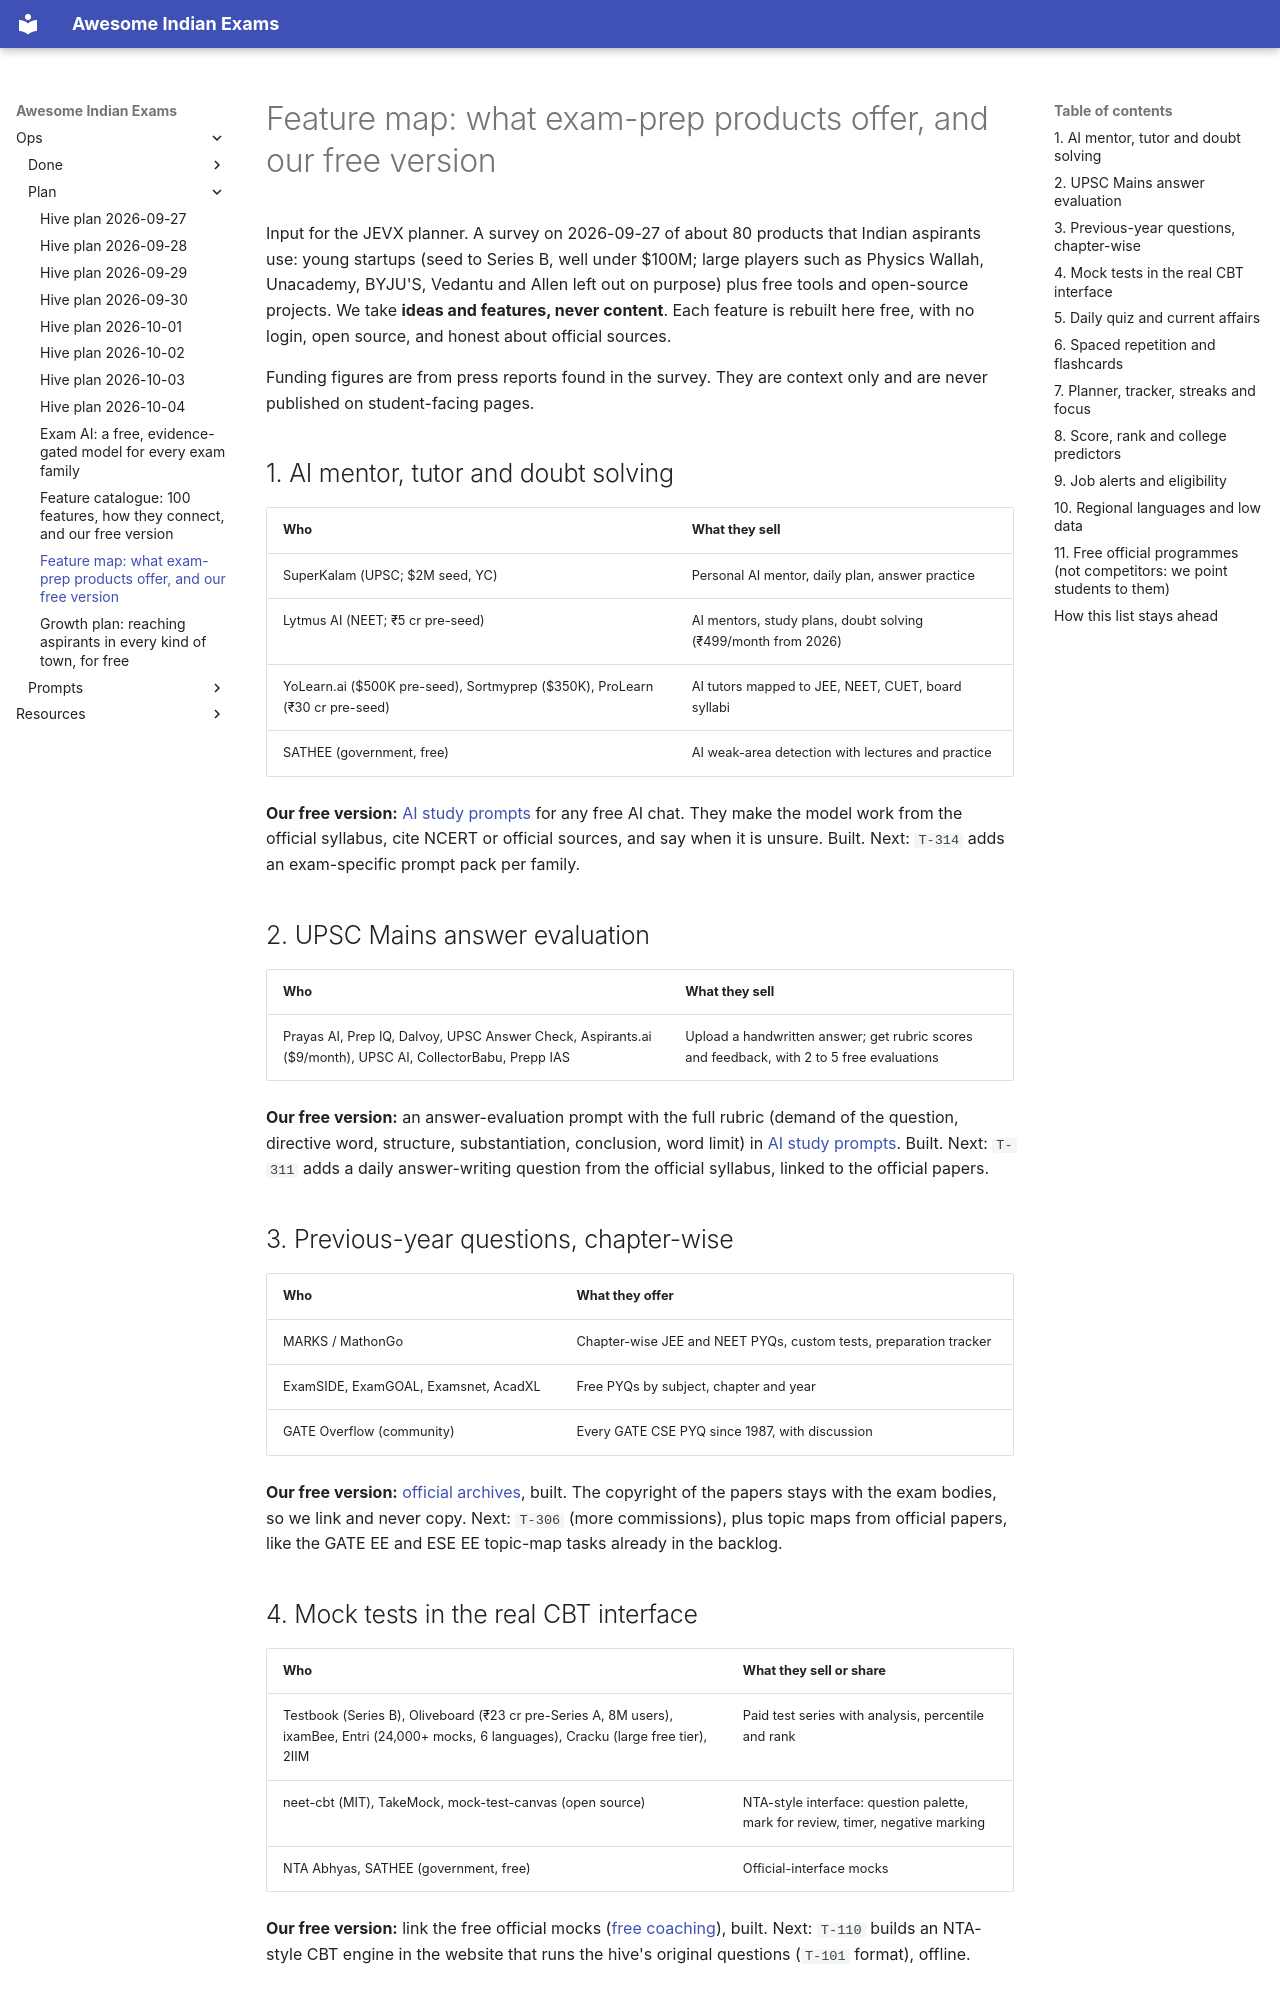

repository: lakhidas168-ship-it/awesome-indian-exams · page: ops/plan/feature-map/index.html · generator: mkdocs

# Feature map: what exam-prep products offer, and our free version

Input for the JEVX planner. A survey on 2026-09-27 of about 80 products that Indian aspirants use: young startups
(seed to Series B, well under $100M; large players such as Physics Wallah, Unacademy, BYJU'S, Vedantu and Allen
left out on purpose) plus free tools and open-source projects. We take **ideas and features, never content**. Each
feature is rebuilt here free, with no login, open source, and honest about official sources.

Funding figures are from press reports found in the survey. They are context only and are never published on
student-facing pages.

## 1. AI mentor, tutor and doubt solving

| Who | What they sell |
|---|---|
| SuperKalam (UPSC; $2M seed, YC) | Personal AI mentor, daily plan, answer practice |
| Lytmus AI (NEET; ₹5 cr pre-seed) | AI mentors, study plans, doubt solving (₹499/month from 2026) |
| YoLearn.ai ($500K pre-seed), Sortmyprep ($350K), ProLearn (₹30 cr pre-seed) | AI tutors mapped to JEE, NEET, CUET, board syllabi |
| SATHEE (government, free) | AI weak-area detection with lectures and practice |

**Our free version:** [AI study prompts](../../tools/ai-study-prompts.md) for any free AI chat. They make the model
work from the official syllabus, cite NCERT or official sources, and say when it is unsure. Built. Next:
`T-314` adds an exam-specific prompt pack per family.

## 2. UPSC Mains answer evaluation

| Who | What they sell |
|---|---|
| Prayas AI, Prep IQ, Dalvoy, UPSC Answer Check, Aspirants.ai ($9/month), UPSC AI, CollectorBabu, Prepp IAS | Upload a handwritten answer; get rubric scores and feedback, with 2 to 5 free evaluations |

**Our free version:** an answer-evaluation prompt with the full rubric (demand of the question, directive word,
structure, substantiation, conclusion, word limit) in [AI study prompts](../../tools/ai-study-prompts.md). Built.
Next: `T-311` adds a daily answer-writing question from the official syllabus, linked to the official papers.

## 3. Previous-year questions, chapter-wise

| Who | What they offer |
|---|---|
| MARKS / MathonGo | Chapter-wise JEE and NEET PYQs, custom tests, preparation tracker |
| ExamSIDE, ExamGOAL, Examsnet, AcadXL | Free PYQs by subject, chapter and year |
| GATE Overflow (community) | Every GATE CSE PYQ since 1987, with discussion |

**Our free version:** [official archives](../../resources/previous-papers.md), built. The copyright of the papers
stays with the exam bodies, so we link and never copy. Next: `T-306` (more commissions), plus topic maps from
official papers, like the GATE EE and ESE EE topic-map tasks already in the backlog.
